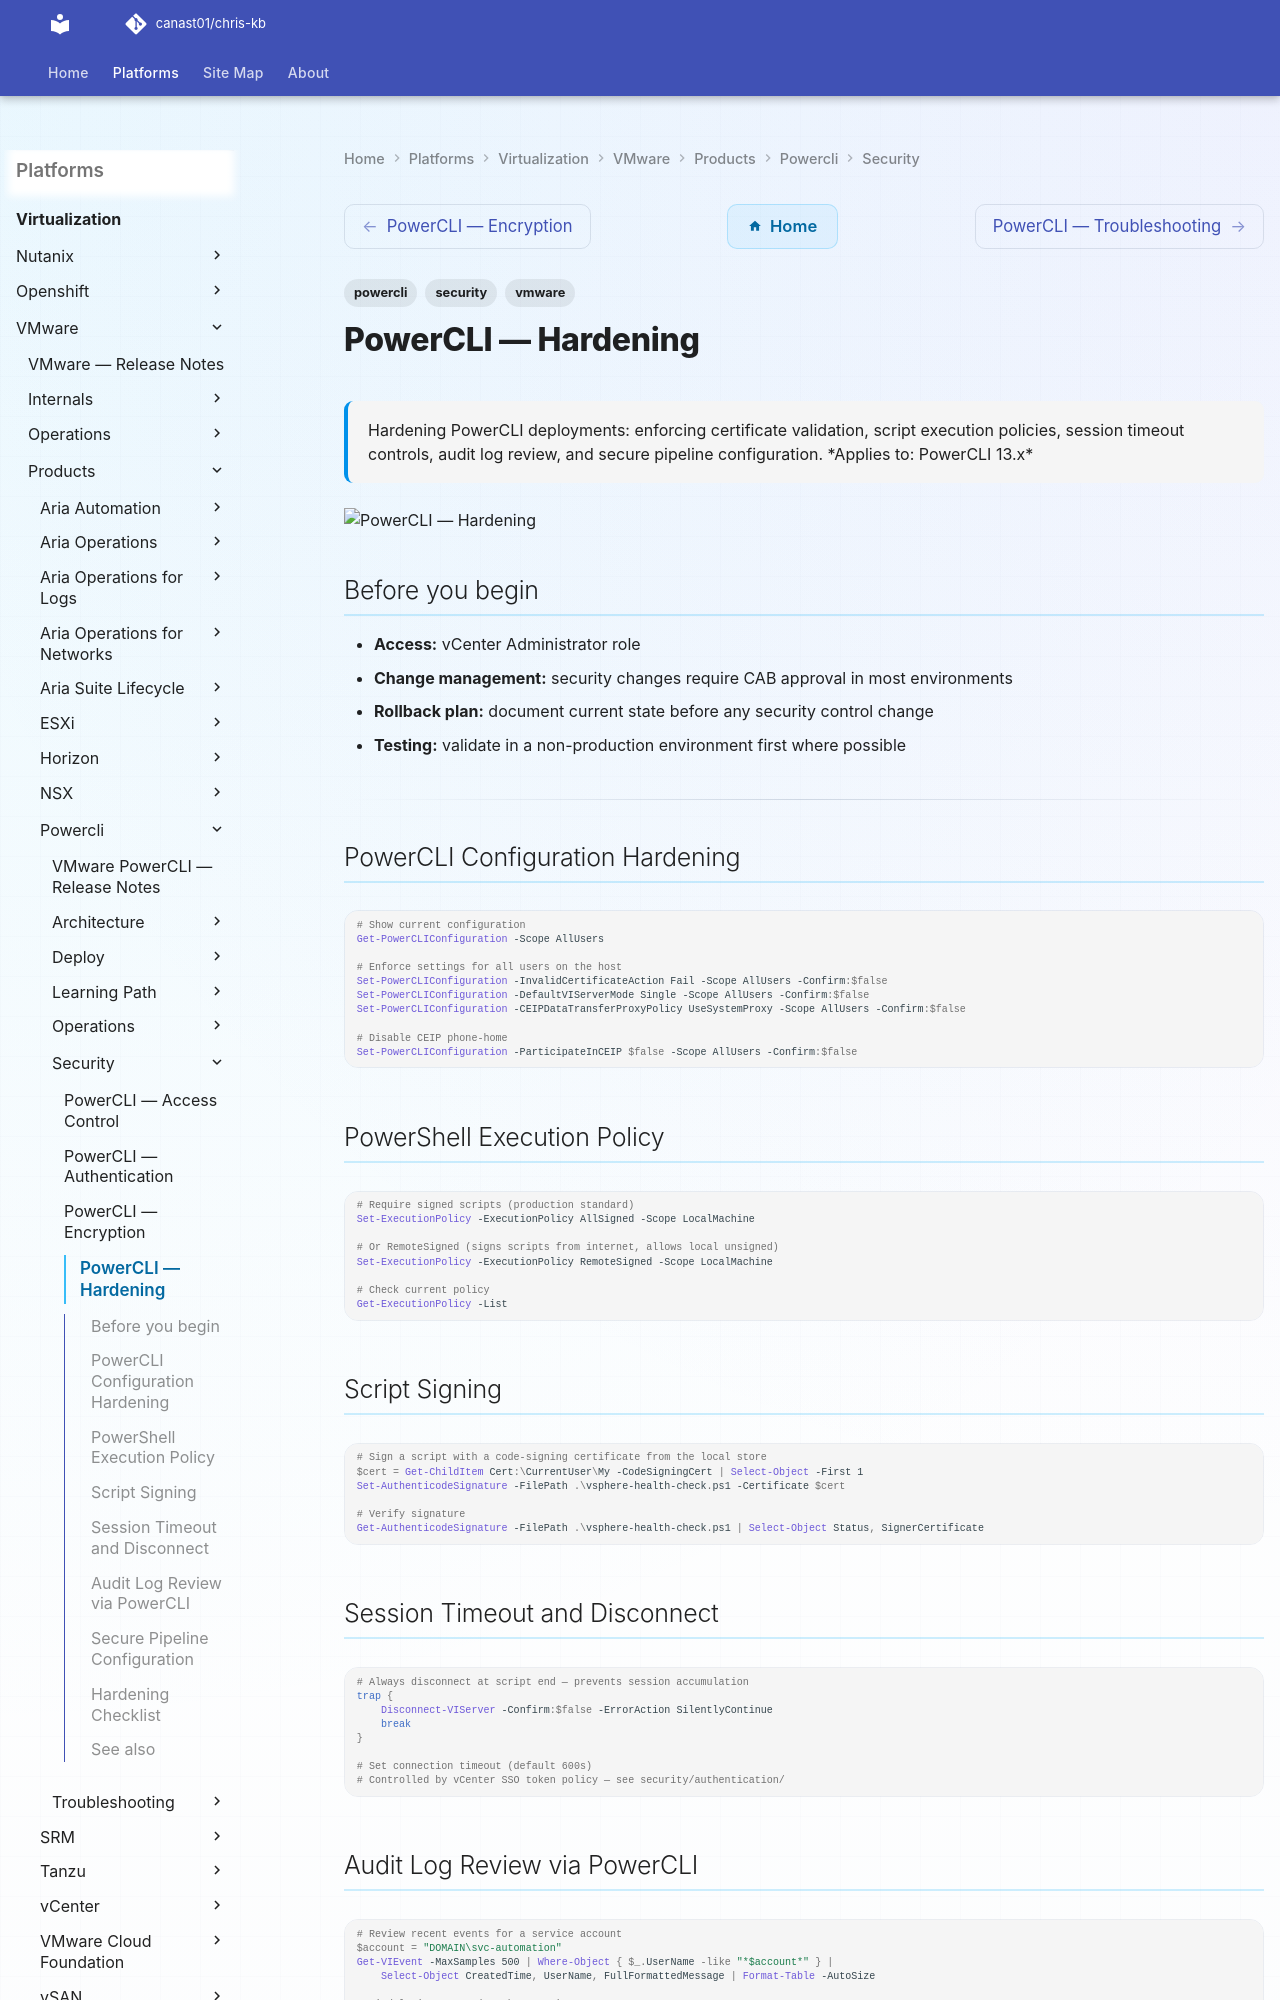

repository: canast01/chris-kb · page: virtualization/vmware/products/powercli/security/hardening/index.html · generator: mkdocs

---
tags:
  - powercli
  - security
  - vmware
description: "Hardening PowerCLI deployments: enforcing certificate validation, script execution policies, session timeout controls, audit log review, and secure..."
---
# PowerCLI — Hardening

<div class="kb-summary">
Hardening PowerCLI deployments: enforcing certificate validation, script execution policies, session timeout controls, audit log review, and secure pipeline configuration.

*Applies to: PowerCLI 13.x*
</div>
![PowerCLI — Hardening](../../../../../assets/virtualization-vmware-powercli-security-hardening.svg)

## Before you begin

- **Access:** vCenter Administrator role
- **Change management:** security changes require CAB approval in most environments
- **Rollback plan:** document current state before any security control change
- **Testing:** validate in a non-production environment first where possible

---

## PowerCLI Configuration Hardening

```powershell
# Show current configuration
Get-PowerCLIConfiguration -Scope AllUsers

# Enforce settings for all users on the host
Set-PowerCLIConfiguration -InvalidCertificateAction Fail -Scope AllUsers -Confirm:$false
Set-PowerCLIConfiguration -DefaultVIServerMode Single -Scope AllUsers -Confirm:$false
Set-PowerCLIConfiguration -CEIPDataTransferProxyPolicy UseSystemProxy -Scope AllUsers -Confirm:$false

# Disable CEIP phone-home
Set-PowerCLIConfiguration -ParticipateInCEIP $false -Scope AllUsers -Confirm:$false
```
